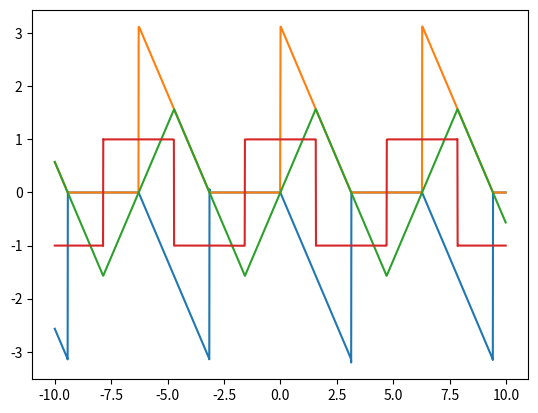

Source code (Python):
# -*- coding: utf-8 -*-
"""
Created on Thu Oct 11 17:35:26 2018

[redacted]
"""

import matplotlib.pyplot as mpl
import numpy as np
import math
pi = math.pi

x=np.arange(-10,10,0.01)

y1_odd=0
y1_even=-pi/2
y2=pi/4
f3=0
g3=0

for i in range(1,10000):
    y1_odd+=2*(-1)**i*np.sin(i*x)/i
    y1_even+=2*(1-(-1)**i)*np.cos(i*x)/(i**2*pi)
    ##orange_line　問題２
    y2+=((1-(-1)**(i))*np.cos(i*x)/(i**2)/pi+np.sin(i*x)/i)
    ##green_line 問題３のｆ（ｘ）
    f3+=4*np.sin(i*pi/2)*np.sin(i*x)/(i**2*pi)
    ##red_line 問題３のｇ（ｘ）
    g3+=4*np.sin(i*pi/2)*np.cos(i*x)/(i*pi)
##blue_line 問題１
y1=(y1_odd+y1_even)/2
    
mpl.plot(x,y1)
mpl.plot(x,y2)
mpl.plot(x,f3)
mpl.plot(x,g3)

mpl.show()